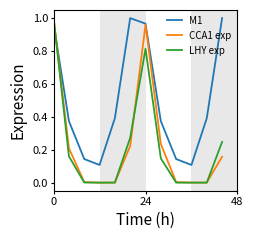
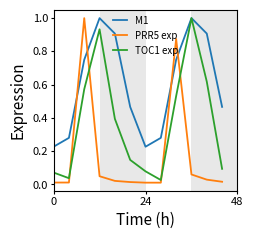
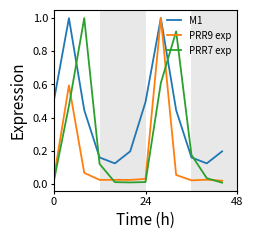
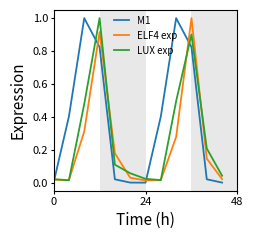

The script that saved these images, in order:

import numpy as np
import matplotlib.pyplot as plt
import scipy as sp
from scipy.integrate import odeint
import pandas as pd
from math import log

FIGSIZE = (3, 2)
AXIS_LABEL_SIZE = 9
TICK_LABEL_SIZE = 6
LEGEND_SIZE = 6
TITLE_SIZE = 8
LINE_WIDTH = 1.3
SPINE_WIDTH = 0.8
EXPORT_DPI = 600


def create_styled_axes():
    fig, ax = plt.subplots(figsize=FIGSIZE)
    fig.subplots_adjust(
        top=0.90,
        bottom=0.28,
        left=0.20,
        right=0.97,
        hspace=0.2,
        wspace=0.2,
    )
    ax.tick_params(axis='both', labelsize=TICK_LABEL_SIZE, width=SPINE_WIDTH)
    ax.margins(x=0.04)
    for spine in ax.spines.values():
        spine.set_linewidth(SPINE_WIDTH)
    return fig, ax

def dCdt(t, C):


    v1 = 4.8318   #CL synthesis
    q1a = 1.4266  #CL light-induced synthesis through PhyA
    q3a = 8.9432  #CL light-induced synthesis through PhyB
    eta1 = 0.03  #Normalisation of red light intensity
    q4a = 5.9277  #CL light-induced synthesis through Cry
    eta2 = 0.0215  #Normalisation of blue light intensity
    K1 = 0.1943  #Inhibition: CL by P97
    K2 = 1.6138  #Inhibition: CL by P51
    k1L = 0.2866 #CL mRNA degradation (light)
    k1D = 0.213  #CL mRNA degradation (dark)
    p1 = 0.8672 #CL translation
    p1L = 0.2378 #CL light-induced translation
    d1 = 0.7843  #CL degradation
    q1b = 3.575  #P97 light-induced synthesis through PhyA
    q3b = 5.5899 #P97 light-induced synthesis through PhyB
    q4b = 8.954  #P97 light-induced synthesis through Cry
    v2 = 1.6822    #P97 synthesis
    K3 = 2.2275 #Inhibition: P97 by CL
    K4 = 0.40  #Inhibition: P97 by P51
    K5 = 0.37 #Inhibition: P97 by EL
    k2 = 0.35  #P97 mRNA degradation
    p2 = 0.7858  #P97 translation
    d2D = 0.3712  #P97 degradation (dark)
    d2L = 0.2917  #P97 degradation (light)
    v3 = 1.113  #P51 synthesis
    K6 = 0.4944  #Inhibition: P51 by CL
    K7 = 2.4087  #Inhibition: P51 by itself
    k3 = 0.5819  #P51 mRNA degradation
    p3 = 0.6142 #P51 translation
    d3D = 0.5026  #P51 degradation (dark)
    d3L = 0.5431  #P51 degradation (light)
    v4 = 2.5012   #EL synthesis
    K8 = 0.3262  #Inhibition: EL by CL
    K9 = 1.7974  #Inhibition: EL by P51
    K10 = 1.1889  #Inhibition: EL by EL
    k4 = 0.925  #EL mRNA degradation
    p4 = 1.126  #EL translation
    de1 = 0.0022 #EL degradation
    de2 = 0.4741  #EL degradation (COP1)
    de3 = 0.3765  #EL degradation (COP1: PhyA)
    de4 = 0.398  #EL degradation (COP1: PhyB)
    de5 = 0.0003  #EL degradation (COP1: Cry)
    Ap3 = 0.3868 #PhyA translation
    Am7 = 0.5503 #PhyA degradation
    Ak7 = 1.125  #Michaelis constant of PhyA degradation
    q2 = 0.5767  #Rate constant of light-independent
    kmpac = 137 #Binding rate of COP1: PhyA
    kd = 7  #Dissociate rate
    v5 = 0.1129  #PIF synthesis
    K11 = 0.3322  #Inhibition: PIF by EL
    k5 = 0.1591  #PIF mRNA degradation
    p5 = 0.5293  #PIF translation
    d5D = 0.4404  #PIF protein degradation (Dark)
    d5L = 5.0712  #PIF protein degradation (Light)
    g1 = 0.001  #Baseline hypocotyl growth
    g2 = 0.18  #PIF-induced hypocotyl growth
    K12 = 0.86  #Activation: growth by PIF
    Bp4 = 0.4147  #PhyB translation
    Bm8 = 0.7728 #PhyB degradation
    Bk8 = 0.1732  #Michaelis constant of PhyB degradation
    kmpbc = 7162  #Binding rate of COP1:PhyB
    Cp5 = 0.4567 #Cry translation
    Cm9 = 0.867  #Cry degraddation
    Ck9 = 0.3237  #Michaelis constant of Cry degradation
    kmcc = 13406  #Binding rate of COP1:Cry
    K14 = 1.5    #Inhibition: PIF by Cry
    Gp6 = 0.000100 #GZ translation
    dg1 = 0.010000 #GZ degradation
    dg2 = 1.280202 #GZ degradation (COP1)
    dg3 = 0.010000 #GZ degradation (COP1:PhyA)
    dg4 = 1.750462 #GZ degradation (COP1:PhyB)
    dg5 = 1.067661 #GZ degradation (COP1:Cry)
    dp6 = 0.010000 #P51 degradation (GZ)
    Gkp = 1.185527 #Michaelis constant of P51 degradation


    if Ired != 0 or Iblue != 0:
        ThetaPhyA = 1
    else:
        ThetaPhyA = 0

    if Ired != 0:
        ThetaPhyB = 1
    else:
        ThetaPhyB = 0

    if Iblue != 0:
        ThetaCry1 = 1
    else:
        ThetaCry1 = 0


    dC = np.zeros((19))

    # LHY mRNA
    dC[0] = (v1 + (q1a * (C[8]) * ThetaPhyA + q3a * (C[12]) * log(eta1 * Ired + 1) * ThetaPhyB + q4a * (C[13]) * log(eta2 * Iblue + 1) * ThetaCry1)) / (1 + (C[3] / K1) ** 2 + (C[5] / K2) ** 2) - (k1L * ThetaPhyA + k1D * (1 - ThetaPhyA)) * C[0]

    # LHY protein
    dC[1] = (p1 + p1L * ThetaPhyA) * C[0] - d1 * C[1]

    # P97 mRNA
    dC[2] = ((q1b * (C[8]) * ThetaPhyA + q3b * (C[12]) * log(eta1 * Ired + 1) * ThetaPhyB + q4b * (C[13]) * log(eta2 * Iblue + 1) * ThetaCry1) + v2) * (1 / (1 + (C[1] / K3) ** 2 + (C[5] / K4) ** 2 + (C[7] / K5) ** 2)) - k2 * C[2]

    # P97 protein
    dC[3] = p2 * C[2] - d2D * (1 - ThetaPhyA) * C[3] - d2L * ThetaPhyA * C[3]

    # P51 mRNA
    dC[4] = v3 / (1 + (C[1] / K6) ** 2 + (C[5] / K7) ** 2) - k3 * C[4]

    # P51 protein
    dC[5] = (p3 * C[4]) - (d3D * (1 - ThetaPhyA) * C[5]) - (d3L * ThetaPhyA * C[5]) - ((dp6 * C[18]* C[5])/(Gkp + C[5]))

    # EL mRNA
    dC[6] = (v4 * ThetaPhyA / (1 + (C[1] / K8) ** 2 + (C[5] / K9) ** 2 + (C[7] / K10) ** 2) - k4 * C[6])

    # EL protein
    dC[7] = (p4 * C[6] - (de1 + (de2 * C[14] + de3 * C[15] + de4 * C[16] + de5 * C[17]) / (C[14] + C[15] + C[16] + C[17])) * C[7])

    # PHY A
    dC[8] = (1 - ThetaPhyA) * Ap3 - (Am7 * C[8] / (Ak7 + C[8])) - q2 * ThetaPhyA * C[8] - kmpac * ThetaPhyA * C[8] * C[14] + kd * C[15]

    # PIF mRNA
    dC[9] = v5 / (1 + (C[7] / K11) ** 2 + (C[13]/K14) ** 2) - k5 * C[9]

    # PIF protein
    dC[10] = p5 * C[9] - d5D * (1 - ThetaPhyA) * C[10] - d5L * ThetaPhyA * C[10]

    # HYP protein
    dC[11] = g1 + (g2 * C[10] ** 2) / (K12 ** 2 + C[10] ** 2)

    # PHY B
    dC[12] = Bp4 - ((Bm8 * C[12]) / (Bk8 + C[12])) - kmpbc * ThetaPhyB * C[12] * C[14] + kd * C[16]

    # CRY1
    dC[13] = Cp5 - ((Cm9 * C[13]) / (Ck9 + C[13])) - kmcc * ThetaCry1 * C[13] * C[14] + kd * C[17]

    # COP1
    dC[14] = -kmpac * ThetaPhyA * C[8] * C[14] + kd * C[15] - kmpbc * ThetaPhyB * C[12] * C[14] + kd * C[16] - kmcc * ThetaCry1 * C[13] * C[14] + kd * C[17] + (
            Am7 * C[15] / (Ak7 + C[15])) + q2 * ThetaPhyA * C[15] + ((Bm8 * C[16]) / (Bk8 + C[16])) + ((Cm9 * C[17]) / (Ck9 + C[17]))

    # COP1:PHYA
    dC[15] = kmpac * ThetaPhyA * C[8] * C[14] - kd * C[15] - (Am7 * C[15] / (Ak7 + C[15])) - q2 * ThetaPhyA * C[15]

    # COP1:PHYB
    dC[16] = kmpbc * ThetaPhyB * C[12] * C[14] - kd * C[16] - ((Bm8 * C[16]) / (Bk8 + C[16]))

    # COP1:CRY1
    dC[17] = kmcc * ThetaCry1 * C[13] * C[14] - kd * C[17] - ((Cm9 * C[17]) / (Ck9 + C[17]))

    #GZ protein
    dC[18] = Gp6 -  (dg1 + (dg2 * C[14] + dg3 * C[15] + dg4 * C[16] + dg5 * C[17]) / (C[14] + C[15] + C[16] + C[17])) * C[18]


    return dC


Ired = 0
Iblue = 0
eta1 = 0
eta2 = 0


pPlot = []

Nday = 10  # Experimental data collected at Day 10

hyplength = np.zeros((3, 3))

IntensityBB = []
IntensityRR = []

DH = 12  #hours of dark phase
LH = (24-DH)//2  #hours of light phase


#light intensity varying pattern
intensity_pattern = np.concatenate((np.linspace(1, 26.62, LH), np.linspace(26.62, 1, LH), np.zeros(DH)))


# LH = 12
# #12L:12D with red+blue light conditions
# IntensityBB = 1 * 26.62 * np.concatenate((np.ones(24 - LH), np.zeros(LH)))
# IntensityRR = 1 * 26.62 * np.concatenate((np.ones(24 - LH), np.zeros(LH)))

IntensityBB = np.tile((intensity_pattern), Nday)
IntensityRR = np.tile((intensity_pattern), Nday)

ProteinLevel = []
C = 1*np.ones((1,19)) #initial conditions for all 19 variables
C[0,11] = 0
C[0,15] = 0
C[0,16] = 0
C[0,17] = 0

#12L:12D with red+blue light conditions
for t in range(len(IntensityRR)):
    tspan = [t, t + 1]
    Ired = IntensityRR[t]
    Iblue = IntensityBB[t]


    #solving ODEs
    sol = odeint(dCdt, C[-1,:], tspan,  tfirst=True)

    C = np.vstack((C, sol[-1]))
            





## MANAGING AND PLOTTING THE RESULT DATAPOINTS
LHYm = C[:,0]
LHYp = C[:,1]
P97m = C[:,2]
P97p = C[:,3]
P51m = C[:,4]
P51p = C[:,5]
ELm = C[:,6]
ELp = C[:,7]
PHYA = C[:,8]
PIFm = C[:,9]
PIFp = C[:,10]
HYPp = C[:,11]
PHYB = C[:,12]
CRY1 = C[:,13]
COP1 = C[:,14]
COP1_PHYA = C[:,15]
COP1_PHYB = C[:,16]
COP1_CRY1 = C[:,17]
t1 = np.arange(48)


# Extract values from index 193 to 240 TO ACCOUNT FOR LAST 48 HOURS
extracted_LHYm = LHYm[192:240]
extracted_P97m = P97m[192:240]
extracted_P51m = P51m[192:240]
extracted_ELm = ELm[192:240]

#save the extracted values to a csv file
extracted_data = pd.DataFrame({
    'Time': t1,
    'LHYm': extracted_LHYm,
    'P97m': extracted_P97m,
    'P51m': extracted_P51m,
    'ELm': extracted_ELm
})
extracted_data.to_csv('model1_extracted_data.csv', index=False)

# Select every 4th value TO REPRESENT EXPRESSION IN 48 HOURS BY 12 DATAPOINTS 
final_LHYm = extracted_LHYm[::4]
final_LHYm = final_LHYm / (np.max(final_LHYm))
final_P97m = extracted_P97m[::4]
final_P97m = final_P97m / (np.max(final_P97m))
final_P51m = extracted_P51m[::4]
final_P51m = final_P51m / (np.max(final_P51m))
final_ELm = extracted_ELm[::4]
final_ELm = final_ELm / (np.max(final_ELm))

# Ensure all extracted series contain 48 hourly points and 12 sampled points
if not all(len(arr) == 48 for arr in [extracted_LHYm, extracted_P97m, extracted_P51m, extracted_ELm]):
    raise ValueError("Expected 48 hourly values from indices 193:241 for the final 48 h window.")

if not all(len(arr) == 12 for arr in [final_LHYm, final_P97m, final_P51m, final_ELm]):
    raise ValueError("Expected 12 sampled points after taking every 4th value from the 48 h window.")

#DATA FROM DIURNAL DATABASE FOR 12L:12D
CCA1 = [1,0.2103924414,0.004865563534,0.001652048271,0.002048384564,0.2242821156,0.9601276518,0.2363342819,0.004804878662,0.002222420108,0.001618812939,0.158643825]
LHY = [1,0.1610597922,0.002299572408,0.001533705562,0.001608774472,0.2738896742,0.8145982048,0.1490766132,0.001641628384,0.001385295781,0.001768510142,0.2489356138]
PRR9 = [0.02516462135,0.5941586322,0.06640724356,0.0240062392,0.02426667681,0.02394879292,0.0299793476,1,0.05370449679,0.02115800172,0.02493277101,0.01889487929]
PRR7 = [0.009492373056,0.4705213059,1,0.120353742,0.01033830292,0.00877799777,0.01088591969,0.6082641814,0.9201192792,0.1746287768,0.03417358761,0.007268623285]
PRR5 = [0.01111042835,0.0113074455,1,0.04913184971,0.02114911641,0.01412649207,0.01050684264,0.01047327528,0.8748301379,0.05977572848,0.02864857759,0.01592813895]
TOC1 = [0.07126017798,0.03733443937,0.5725810292,0.9327419723,0.3942479506,0.1472609348,0.0785741674,0.02637855462,0.5310921927,1,0.6181423126,0.09367968764]
ELF4 = [0.01730516318,0.01573189606,0.3113074214,0.91552571,0.1783884412,0.02987437634,0.0133597224,0.01524730705,0.2780308452,1,0.146027817,0.02179087355]
LUX = [0.02160406819,0.01468588815,0.4784510198,1,0.1092163369,0.05740129023,0.02323553,0.01558496534,0.4952856907,0.900776445,0.2078907664,0.04216236673]

##model efficiency vs experimental data
def calculate_mae(y_true, y_pred):
    """
    Calculate Mean Absolute Error (MAE)
    """
    y_true = np.array(y_true, dtype=float)
    y_pred = np.array(y_pred, dtype=float)
    return np.mean(np.abs(y_true - y_pred))

def calculate_mse(y_true, y_pred):
    """
    Calculate Mean Squared Error (MSE)
    """
    y_true = np.array(y_true, dtype=float)
    y_pred = np.array(y_pred, dtype=float)
    return np.mean((y_true - y_pred) ** 2)



experimental_data = np.array([CCA1, LHY, PRR7, PRR9, PRR5, TOC1, ELF4, LUX])
model_predictions = np.array([
    final_LHYm, final_LHYm,
    final_P97m, final_P97m,
    final_P51m, final_P51m,
    final_ELm, final_ELm
])

# Calculate MAE and MSE for Model 1 RED & BLUE
mae_model1 = calculate_mae(experimental_data, model_predictions)
mae_CCA1 = calculate_mae(CCA1, final_LHYm)
mae_LHY = calculate_mae(LHY, final_LHYm)
mae_PRR9 = calculate_mae(PRR9, final_P97m)
mae_PRR7 = calculate_mae(PRR7, final_P97m)
mae_PRR5 = calculate_mae(PRR5, final_P51m)
mae_TOC1 = calculate_mae(TOC1, final_P51m)
mae_ELF4 = calculate_mae(ELF4, final_ELm)
mae_LUX = calculate_mae(LUX, final_ELm)


mse_model1 = calculate_mse(experimental_data, model_predictions)
mse_CCA1 = calculate_mse(CCA1, final_LHYm)
mse_LHY = calculate_mse(LHY, final_LHYm)
mse_PRR9 = calculate_mse(PRR9, final_P97m)
mse_PRR7 = calculate_mse(PRR7, final_P97m)
mse_PRR5 = calculate_mse(PRR5, final_P51m)
mse_TOC1 = calculate_mse(TOC1, final_P51m)
mse_ELF4 = calculate_mse(ELF4, final_ELm)
mse_LUX = calculate_mse(LUX, final_ELm)

print("Model M1.1_red& blue:")
print("MAE:", mae_model1)
print("MSE:", mse_model1)
print("CCA1", "MAE:", mae_CCA1, "MSE:", mse_CCA1 )
print("LHY", "MAE:", mae_LHY, "MSE:", mse_LHY )
print("PRR9", "MAE:", mae_PRR9, "MSE:", mse_PRR9 )
print("PRR7", "MAE:", mae_PRR7, "MSE:", mse_PRR7 )
print("PRR5", "MAE:", mae_PRR5, "MSE:", mse_PRR5 )
print("TOC1", "MAE:", mae_TOC1, "MSE:", mse_TOC1 )
print("ELF4", "MAE:", mae_ELF4, "MSE:", mse_ELF4 )
print("LUX", "MAE:", mae_LUX, "MSE:", mse_LUX )

#save results to a text file
with open("model1_performance.txt", "w") as f:
    f.write("Model M1.1_red& blue:\n")
    f.write(f"MAE: {mae_model1}\n")
    f.write(f"MSE: {mse_model1}\n")
    f.write(f"CCA1 MAE: {mae_CCA1}, MSE: {mse_CCA1}\n")
    f.write(f"LHY MAE: {mae_LHY}, MSE: {mse_LHY}\n")
    f.write(f"PRR9 MAE: {mae_PRR9}, MSE: {mse_PRR9}\n")
    f.write(f"PRR7 MAE: {mae_PRR7}, MSE: {mse_PRR7}\n")
    f.write(f"PRR5 MAE: {mae_PRR5}, MSE: {mse_PRR5}\n")
    f.write(f"TOC1 MAE: {mae_TOC1}, MSE: {mse_TOC1}\n")
    f.write(f"ELF4 MAE: {mae_ELF4}, MSE: {mse_ELF4}\n")
    f.write(f"LUX MAE: {mae_LUX}, MSE: {mse_LUX}\n")


##PLOTTING MODEL VS EXP DATA

# Manuscript-ready style for small 2x2 inch panels
FIGSIZE = (2, 2)
AXIS_LABEL_SIZE = 11
TICK_LABEL_SIZE = 8
LEGEND_SIZE =7
LINE_WIDTH = 1.3
SPINE_WIDTH = 0.8
EXPORT_DPI = 600


def plot_expression_panel(model_data, exp1, exp2, legend_labels, output_name):
    fig, ax = plt.subplots(figsize=FIGSIZE)
    t1 = np.arange(0, 48, 4)

    ax.plot(t1, model_data, linewidth=LINE_WIDTH)
    ax.plot(t1, exp1, linewidth=LINE_WIDTH)
    ax.plot(t1, exp2, linewidth=LINE_WIDTH)

    ax.legend(
        legend_labels,
        loc='best',
        fontsize=LEGEND_SIZE,
        frameon=False,
        handlelength=1.5,
        borderaxespad=0.2
    )

    ax.set_xlabel('Time (h)', fontsize=AXIS_LABEL_SIZE)
    ax.set_ylabel('Expression', fontsize=AXIS_LABEL_SIZE)
    ax.set_xlim(0, 48)
    #ax.set_xticks([0, 12, 24, 36, 48])
    ax.set_xticks([0, 24, 48])
    ax.tick_params(axis='both', which='major', labelsize=TICK_LABEL_SIZE, length=2.5, width=0.8, pad=1.5)

    for spine in ax.spines.values():
        spine.set_linewidth(SPINE_WIDTH)

    ax.axvspan(12, 24, facecolor='gray', alpha=0.18, linewidth=0)
    ax.axvspan(36, 48, facecolor='gray', alpha=0.18, linewidth=0)

    fig.subplots_adjust(
        top=0.978,
        bottom=0.073,
        left=0.058,
        right=0.977,
        hspace=0.2,
        wspace=0.2
    )
    fig.savefig(output_name, dpi=EXPORT_DPI, bbox_inches='tight')
    #plt.show()


plot_expression_panel(final_LHYm, CCA1, LHY, ["M1", "CCA1 exp", "LHY exp"], 'mCLm.png')
plot_expression_panel(final_P51m, PRR5, TOC1, ["M1", "PRR5 exp", "TOC1 exp"], 'mP51m.png')
plot_expression_panel(final_P97m, PRR9, PRR7, ["M1", "PRR9 exp", "PRR7 exp"], 'mP97m.png')
plot_expression_panel(final_ELm, ELF4, LUX, ["M1", "ELF4 exp", "LUX exp"], 'mELm.png')
